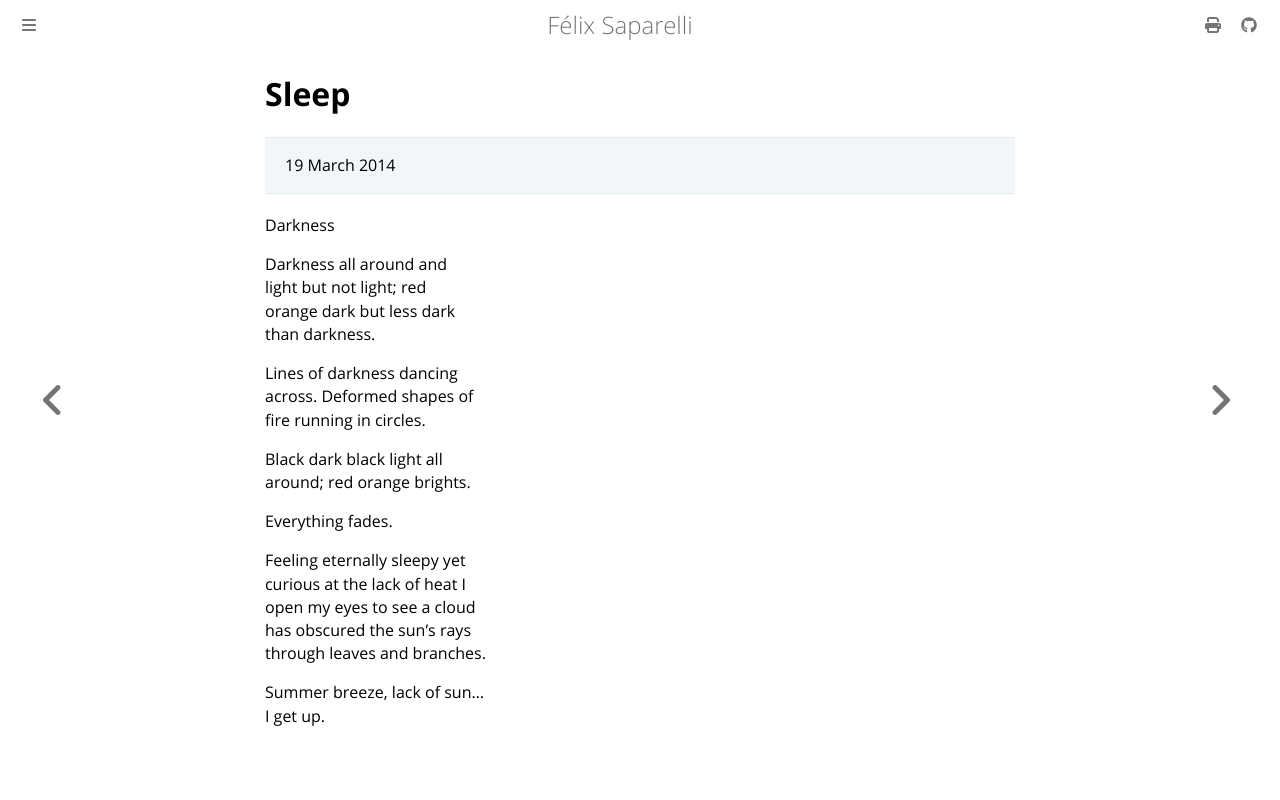

repository: passcod/blook · page: fiction/poetry/sleep.html · generator: mdbook

# Sleep

> 19 March 2014

Darkness

Darkness all around and  
light but not light; red  
orange dark but less dark  
than darkness.

Lines of darkness dancing  
across. Deformed shapes of  
fire running in circles.

Black dark black light all  
around; red orange brights.

Everything fades.

Feeling eternally sleepy yet  
curious at the lack of heat I  
open my eyes to see a cloud  
has obscured the sun's rays  
through leaves and branches.

Summer breeze, lack of sun...  
I get up.
